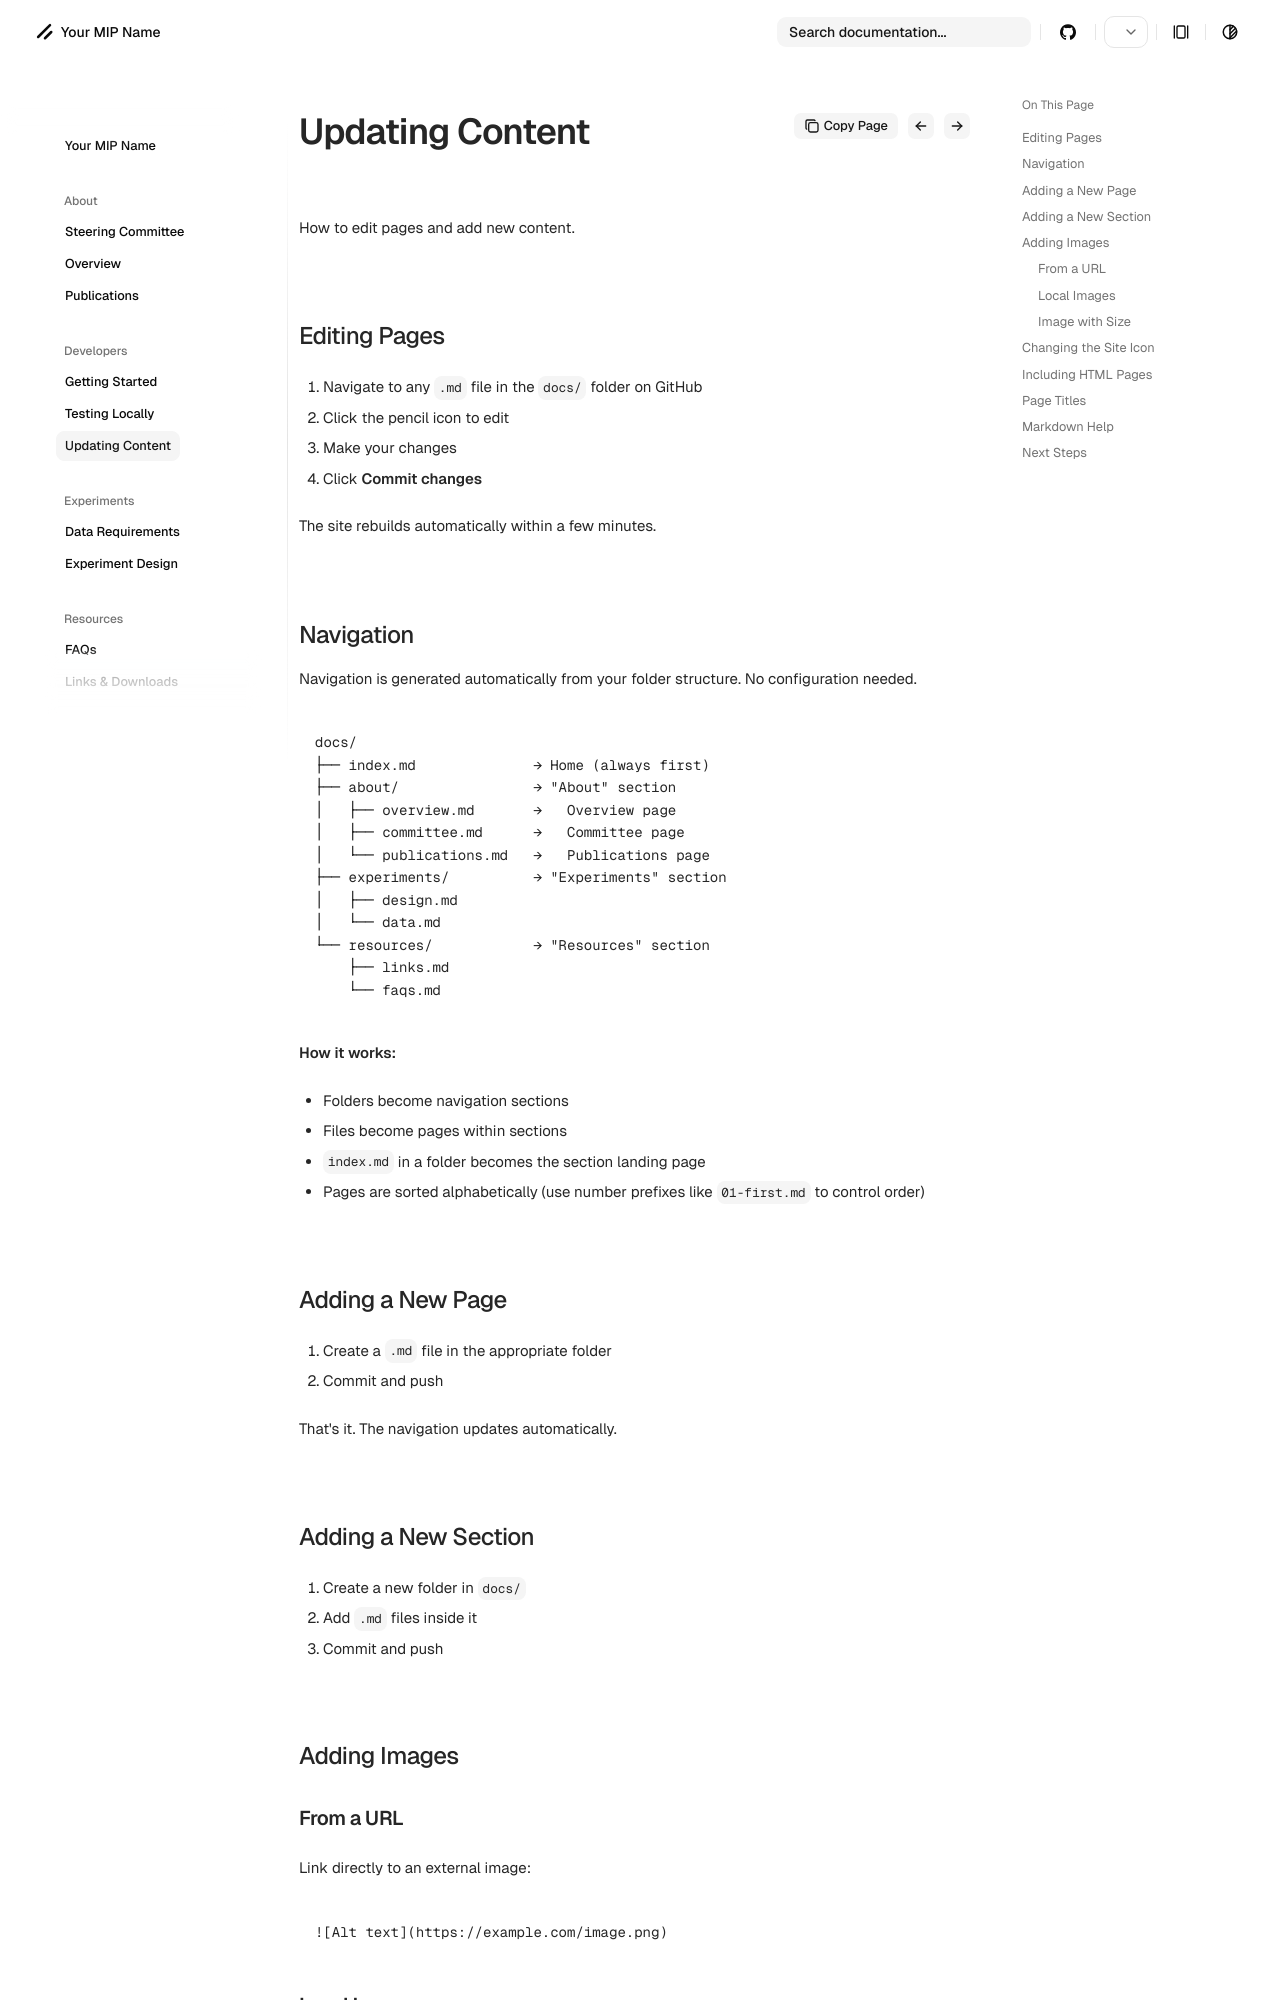

repository: WCRP-CMIP/MIP-template · page: 0.0.8/developers/updating-content/index.html · generator: mkdocs

# Updating Content

How to edit pages and add new content.

## Editing Pages

1. Navigate to any `.md` file in the `docs/` folder on GitHub
2. Click the pencil icon to edit
3. Make your changes
4. Click **Commit changes**

The site rebuilds automatically within a few minutes.

## Navigation

Navigation is generated automatically from your folder structure. No configuration needed.

```
docs/
├── index.md              → Home (always first)
├── about/                → "About" section
│   ├── overview.md       →   Overview page
│   ├── committee.md      →   Committee page
│   └── publications.md   →   Publications page
├── experiments/          → "Experiments" section
│   ├── design.md
│   └── data.md
└── resources/            → "Resources" section
    ├── links.md
    └── faqs.md
```

**How it works:**

- Folders become navigation sections
- Files become pages within sections
- `index.md` in a folder becomes the section landing page
- Pages are sorted alphabetically (use number prefixes like `01-first.md` to control order)

## Adding a New Page

1. Create a `.md` file in the appropriate folder
2. Commit and push

That's it. The navigation updates automatically.

## Adding a New Section

1. Create a new folder in `docs/`
2. Add `.md` files inside it
3. Commit and push

## Adding Images

### From a URL

Link directly to an external image:

```markdown
![Alt text](https://example.com/image.png)
```
